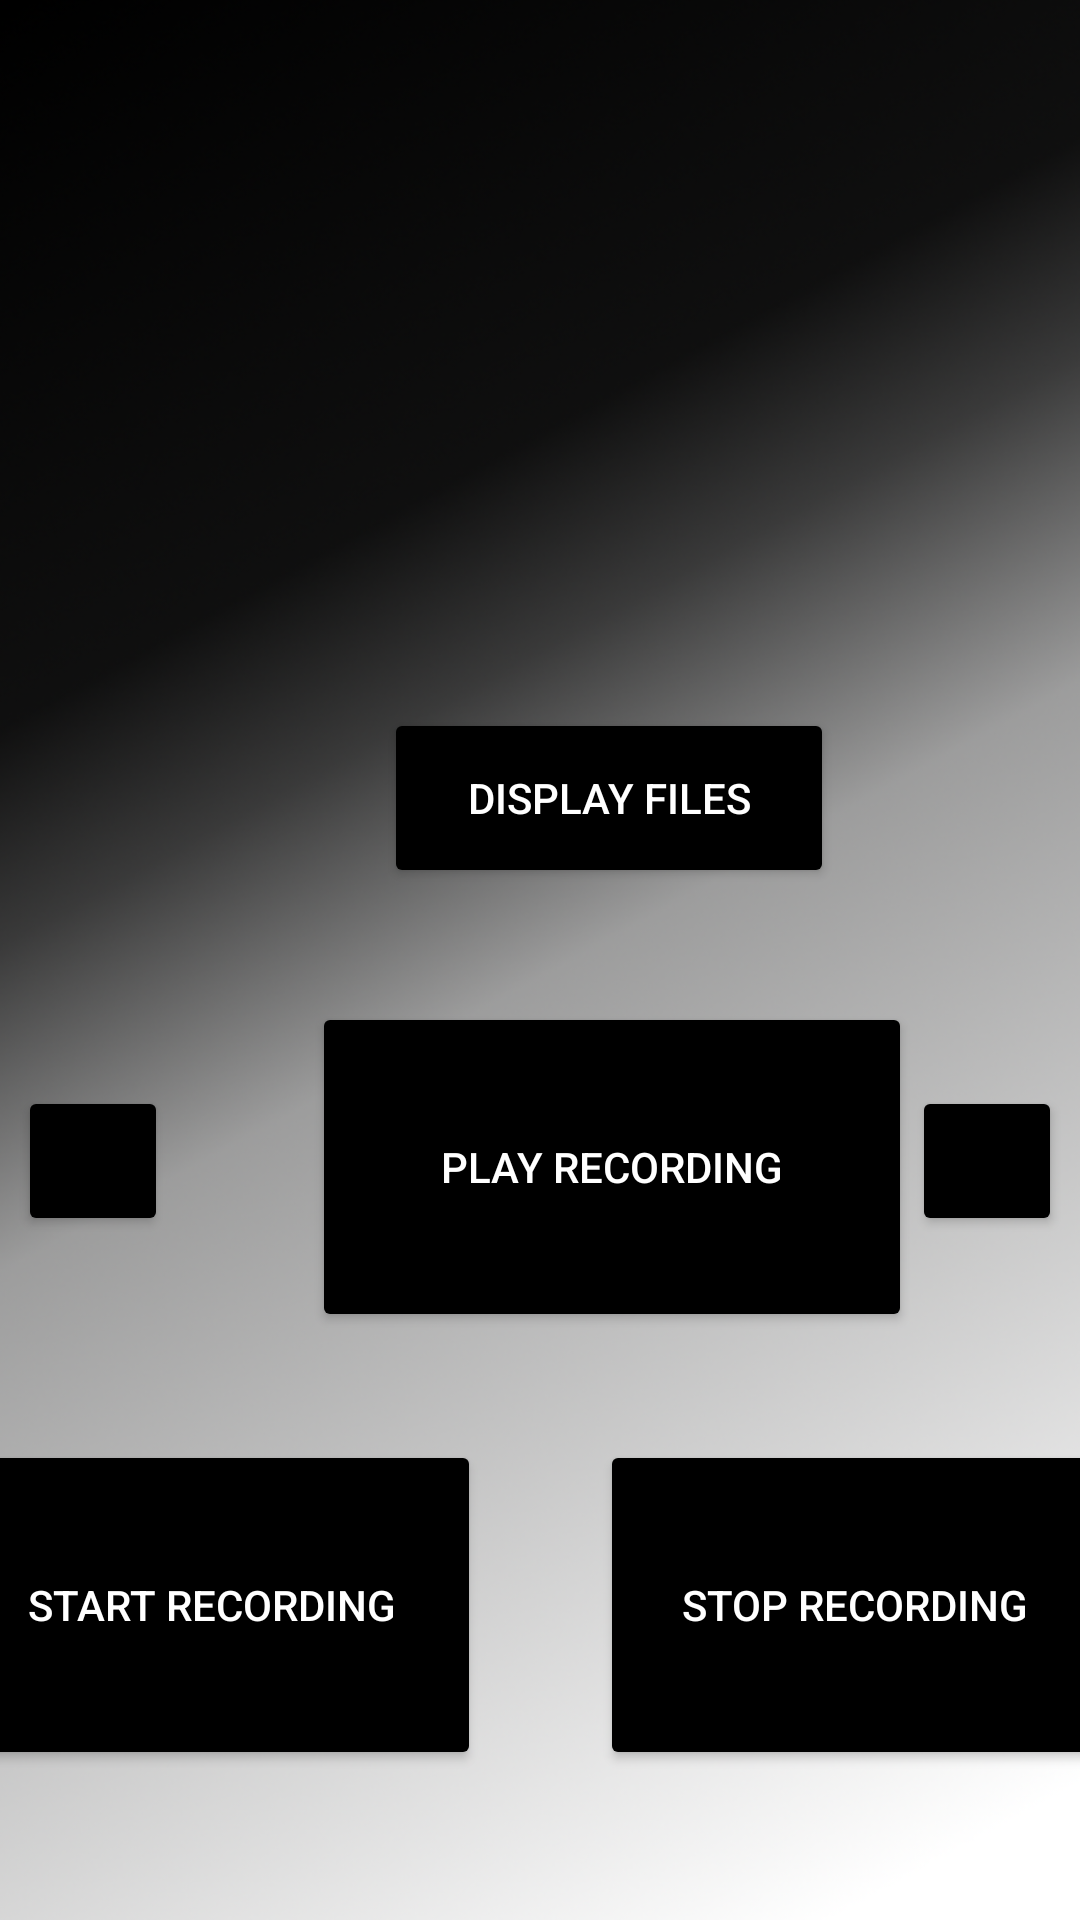

Layout XML and referenced resources for this Android screen:
<!-- AndroidManifest.xml: application theme Theme.Practical_2_1 -->
<!-- res/layout/activity_audio.xml -->
<?xml version="1.0" encoding="utf-8"?>
<androidx.constraintlayout.widget.ConstraintLayout xmlns:android="http://schemas.android.com/apk/res/android"
    xmlns:app="http://schemas.android.com/apk/res-auto"
    xmlns:tools="http://schemas.android.com/tools"
    android:layout_width="match_parent"
    android:layout_height="match_parent"
    android:background="@drawable/bgblackwhite"
    tools:context=".AudioActivity">


    <Button
        android:id="@+id/audio_record"
        android:layout_width="180dp"
        android:layout_height="110dp"
        android:layout_marginEnd="20dp"
        android:layout_marginBottom="50dp"
        android:elevation="2dp"
        android:onClick="startRecording"
        android:text="@string/start_recording"
        android:backgroundTint="#000000"
        android:textColor="#FFFFFF"
        app:iconTint="#FFFFFF"
        app:icon="@android:drawable/ic_btn_speak_now"
        app:layout_constraintBottom_toBottomOf="parent"
        app:layout_constraintEnd_toStartOf="@id/vertical_centerline"
        app:layout_constraintLeft_toLeftOf="parent" />

    <Button
        android:id="@+id/audioLeft"
        android:layout_width="50dp"
        android:layout_height="50dp"
        android:layout_marginEnd="124dp"
        android:layout_marginBottom="228dp"
        android:backgroundTint="#000000"
        android:elevation="2dp"
        android:onClick="selectPreviousRecording"
        android:textColor="#FFFFFF"
        app:icon="@android:drawable/arrow_down_float"
        app:iconTint="#FFFFFF"
        app:layout_constraintBottom_toBottomOf="parent"
        app:layout_constraintEnd_toStartOf="@id/vertical_centerline"
        app:layout_constraintLeft_toLeftOf="parent"
        tools:ignore="SpeakableTextPresentCheck" />

    <Button
        android:id="@+id/audio_display"
        android:layout_width="150dp"
        android:layout_height="60dp"
        android:layout_marginStart="128dp"
        android:layout_marginBottom="344dp"
        android:backgroundTint="#000000"
        android:elevation="2dp"
        android:onClick="displayRecordedAudio"
        android:text="@string/display_recording"
        android:textColor="#FFFFFF"
        app:iconTint="#FFFFFF"
        app:layout_constraintBottom_toBottomOf="parent"
        app:layout_constraintLeft_toLeftOf="parent" />

    <Button
        android:id="@+id/audio_play"
        android:layout_width="200dp"
        android:layout_height="110dp"
        android:layout_marginStart="104dp"
        android:layout_marginBottom="196dp"
        android:backgroundTint="#000000"
        android:elevation="2dp"
        android:onClick="playRecording"
        android:text="@string/play_recording"
        android:textColor="#FFFFFF"
        app:iconTint="#FFFFFF"
        app:icon="@android:drawable/ic_media_next"
        app:layout_constraintBottom_toBottomOf="parent"
        app:layout_constraintLeft_toLeftOf="parent" />

    <Button
        android:id="@+id/audio_stop"
        android:layout_width="170dp"
        android:layout_height="110dp"
        android:layout_marginStart="20dp"
        android:layout_marginBottom="50dp"
        android:backgroundTint="#000000"
        android:elevation="2dp"
        android:onClick="stopRecording"
        android:text="@string/stop_recording"
        android:textColor="#FFFFFF"
        app:icon="@android:drawable/stat_notify_call_mute"
        app:iconTint="#FFFFFF"
        app:layout_constraintBottom_toBottomOf="parent"
        app:layout_constraintStart_toEndOf="@id/vertical_centerline" />

    <Button
        android:id="@+id/audioRight"
        android:layout_width="50dp"
        android:layout_height="50dp"
        android:layout_marginStart="124dp"
        android:layout_marginBottom="228dp"
        android:backgroundTint="#000000"
        android:elevation="2dp"
        android:onClick="selectNextRecording"
        android:textColor="#FFFFFF"
        app:icon="@android:drawable/arrow_up_float"
        app:iconTint="#FFFFFF"
        app:layout_constraintBottom_toBottomOf="parent"
        app:layout_constraintStart_toEndOf="@id/vertical_centerline"
        tools:ignore="SpeakableTextPresentCheck" />

    <androidx.constraintlayout.widget.Guideline
        android:id="@+id/vertical_centerline"
        android:layout_width="wrap_content"
        android:layout_height="wrap_content"
        android:orientation="vertical"
        app:layout_constraintGuide_percent=".50" />

    <ListView
        android:id="@+id/audioDisplay"
        android:layout_width="409dp"
        android:layout_height="250dp"
        android:layout_marginTop="52dp"
        app:layout_constraintStart_toStartOf="parent"
        app:layout_constraintTop_toTopOf="parent" />

</androidx.constraintlayout.widget.ConstraintLayout>
<!-- resources referenced by this layout -->
<resources>
  <!-- drawable bgblackwhite: png bitmap (drawable, 476481 bytes) -->
  <string name="display_recording">Display Files</string>
  <string name="play_recording">Play Recording</string>
  <string name="start_recording">Start Recording</string>
  <string name="stop_recording">Stop Recording</string>
  <style name="Theme.Practical_2_1" parent="Theme.MaterialComponents.DayNight.DarkActionBar">
          
          <item name="colorPrimary">@color/purple_500</item>
          <item name="colorPrimaryVariant">@color/purple_700</item>
          <item name="colorOnPrimary">@color/white</item>
          
          <item name="colorSecondary">@color/teal_200</item>
          <item name="colorSecondaryVariant">@color/teal_700</item>
          <item name="colorOnSecondary">@color/black</item>
          
          <item name="android:statusBarColor">?attr/colorPrimaryVariant</item>
          
      </style>
  <!-- not gathered from this repository: default colours our renderer supplied (Android Studio template values) -->
  <color name="purple_500">#FF6200EE</color>
  <color name="purple_700">#FF3700B3</color>
  <color name="teal_200">#FF03DAC5</color>
  <color name="teal_700">#FF018786</color>
  <color name="black">#FF000000</color>
  <color name="white">#FFFFFFFF</color>
</resources>
